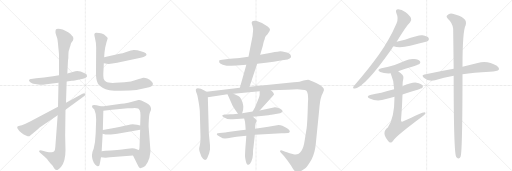
t = 0.00 s
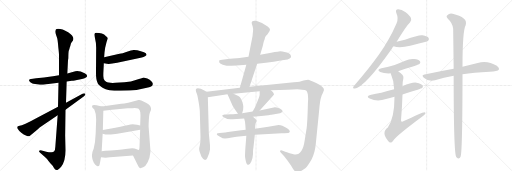
t = 4.07 s
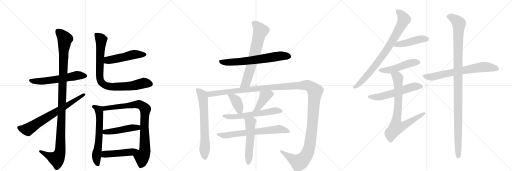
t = 8.15 s
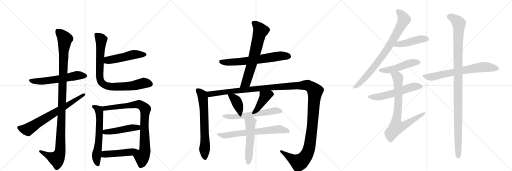
t = 12.22 s
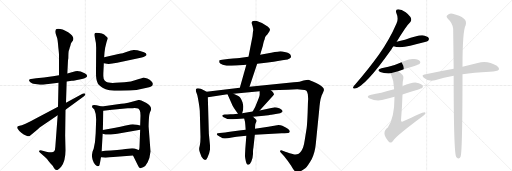
t = 16.29 s
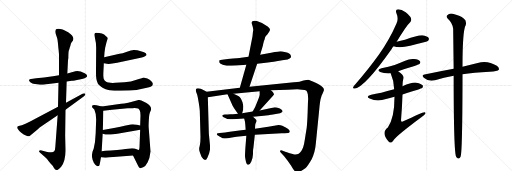
t = 20.37 s

The animated SVG that drew these frames (rendered in a browser with its animation timeline set to each time). Animation: 25 CSS @keyframes rules; one cycle of 20.37 s.

<svg version="1.1" viewBox="0 0 3072 1024" xmlns="http://www.w3.org/2000/svg">
  <g stroke="lightgray" stroke-dasharray="1,1" stroke-width="1" transform="scale(4, 4)">
    <line x1="0" y1="0" x2="256" y2="256"></line>
    <line x1="256" y1="0" x2="0" y2="256"></line>
    <line x1="128" y1="0" x2="128" y2="256"></line>
    <line x1="0" y1="128" x2="256" y2="128"></line>
    <line x1="256" y1="0" x2="512" y2="256"></line>
    <line x1="512" y1="0" x2="256" y2="256"></line>
    <line x1="384" y1="0" x2="384" y2="256"></line>
    <line x1="256" y1="128" x2="512" y2="128"></line>
    <line x1="512" y1="0" x2="768" y2="256"></line>
    <line x1="768" y1="0" x2="512" y2="256"></line>
    <line x1="640" y1="0" x2="640" y2="256"></line>
    <line x1="512" y1="128" x2="768" y2="128"></line>
  </g>
<g transform="scale(1, -1) translate(0, -850)">
   <style type="text/css">
    @keyframes keyframes0 {
      from {
       stroke: black;
       stroke-dashoffset: 585;
       stroke-width: 128;
       }
       66% {
       animation-timing-function: step-end;
       stroke: black;
       stroke-dashoffset: 0;
       stroke-width: 128;
       }
       to {
       stroke: black;
       stroke-width: 1024;
       }
       }
       #make-me-a-hanzi-animation-0 {
         animation: keyframes0 0.726074s both;
         animation-delay: 0.000000s;
         animation-timing-function: linear;
       }
    @keyframes keyframes1 {
      from {
       stroke: black;
       stroke-dashoffset: 1153;
       stroke-width: 128;
       }
       79% {
       animation-timing-function: step-end;
       stroke: black;
       stroke-dashoffset: 0;
       stroke-width: 128;
       }
       to {
       stroke: black;
       stroke-width: 1024;
       }
       }
       #make-me-a-hanzi-animation-1 {
         animation: keyframes1 1.188314s both;
         animation-delay: 0.726074s;
         animation-timing-function: linear;
       }
    @keyframes keyframes2 {
      from {
       stroke: black;
       stroke-dashoffset: 711;
       stroke-width: 128;
       }
       70% {
       animation-timing-function: step-end;
       stroke: black;
       stroke-dashoffset: 0;
       stroke-width: 128;
       }
       to {
       stroke: black;
       stroke-width: 1024;
       }
       }
       #make-me-a-hanzi-animation-2 {
         animation: keyframes2 0.828613s both;
         animation-delay: 1.914388s;
         animation-timing-function: linear;
       }
    @keyframes keyframes3 {
      from {
       stroke: black;
       stroke-dashoffset: 502;
       stroke-width: 128;
       }
       62% {
       animation-timing-function: step-end;
       stroke: black;
       stroke-dashoffset: 0;
       stroke-width: 128;
       }
       to {
       stroke: black;
       stroke-width: 1024;
       }
       }
       #make-me-a-hanzi-animation-3 {
         animation: keyframes3 0.658529s both;
         animation-delay: 2.743001s;
         animation-timing-function: linear;
       }
    @keyframes keyframes4 {
      from {
       stroke: black;
       stroke-dashoffset: 863;
       stroke-width: 128;
       }
       74% {
       animation-timing-function: step-end;
       stroke: black;
       stroke-dashoffset: 0;
       stroke-width: 128;
       }
       to {
       stroke: black;
       stroke-width: 1024;
       }
       }
       #make-me-a-hanzi-animation-4 {
         animation: keyframes4 0.952311s both;
         animation-delay: 3.401530s;
         animation-timing-function: linear;
       }
    @keyframes keyframes5 {
      from {
       stroke: black;
       stroke-dashoffset: 627;
       stroke-width: 128;
       }
       67% {
       animation-timing-function: step-end;
       stroke: black;
       stroke-dashoffset: 0;
       stroke-width: 128;
       }
       to {
       stroke: black;
       stroke-width: 1024;
       }
       }
       #make-me-a-hanzi-animation-5 {
         animation: keyframes5 0.760254s both;
         animation-delay: 4.353841s;
         animation-timing-function: linear;
       }
    @keyframes keyframes6 {
      from {
       stroke: black;
       stroke-dashoffset: 871;
       stroke-width: 128;
       }
       74% {
       animation-timing-function: step-end;
       stroke: black;
       stroke-dashoffset: 0;
       stroke-width: 128;
       }
       to {
       stroke: black;
       stroke-width: 1024;
       }
       }
       #make-me-a-hanzi-animation-6 {
         animation: keyframes6 0.958822s both;
         animation-delay: 5.114095s;
         animation-timing-function: linear;
       }
    @keyframes keyframes7 {
      from {
       stroke: black;
       stroke-dashoffset: 472;
       stroke-width: 128;
       }
       61% {
       animation-timing-function: step-end;
       stroke: black;
       stroke-dashoffset: 0;
       stroke-width: 128;
       }
       to {
       stroke: black;
       stroke-width: 1024;
       }
       }
       #make-me-a-hanzi-animation-7 {
         animation: keyframes7 0.634115s both;
         animation-delay: 6.072917s;
         animation-timing-function: linear;
       }
    @keyframes keyframes8 {
      from {
       stroke: black;
       stroke-dashoffset: 476;
       stroke-width: 128;
       }
       61% {
       animation-timing-function: step-end;
       stroke: black;
       stroke-dashoffset: 0;
       stroke-width: 128;
       }
       to {
       stroke: black;
       stroke-width: 1024;
       }
       }
       #make-me-a-hanzi-animation-8 {
         animation: keyframes8 0.637370s both;
         animation-delay: 6.707031s;
         animation-timing-function: linear;
       }
    @keyframes keyframes9 {
      from {
       stroke: black;
       stroke-dashoffset: 670;
       stroke-width: 128;
       }
       69% {
       animation-timing-function: step-end;
       stroke: black;
       stroke-dashoffset: 0;
       stroke-width: 128;
       }
       to {
       stroke: black;
       stroke-width: 1024;
       }
       }
       #make-me-a-hanzi-animation-9 {
         animation: keyframes9 0.795247s both;
         animation-delay: 7.344401s;
         animation-timing-function: linear;
       }
    @keyframes keyframes10 {
      from {
       stroke: black;
       stroke-dashoffset: 680;
       stroke-width: 128;
       }
       69% {
       animation-timing-function: step-end;
       stroke: black;
       stroke-dashoffset: 0;
       stroke-width: 128;
       }
       to {
       stroke: black;
       stroke-width: 1024;
       }
       }
       #make-me-a-hanzi-animation-10 {
         animation: keyframes10 0.803385s both;
         animation-delay: 8.139648s;
         animation-timing-function: linear;
       }
    @keyframes keyframes11 {
      from {
       stroke: black;
       stroke-dashoffset: 670;
       stroke-width: 128;
       }
       69% {
       animation-timing-function: step-end;
       stroke: black;
       stroke-dashoffset: 0;
       stroke-width: 128;
       }
       to {
       stroke: black;
       stroke-width: 1024;
       }
       }
       #make-me-a-hanzi-animation-11 {
         animation: keyframes11 0.795247s both;
         animation-delay: 8.943034s;
         animation-timing-function: linear;
       }
    @keyframes keyframes12 {
      from {
       stroke: black;
       stroke-dashoffset: 1497;
       stroke-width: 128;
       }
       83% {
       animation-timing-function: step-end;
       stroke: black;
       stroke-dashoffset: 0;
       stroke-width: 128;
       }
       to {
       stroke: black;
       stroke-width: 1024;
       }
       }
       #make-me-a-hanzi-animation-12 {
         animation: keyframes12 1.468262s both;
         animation-delay: 9.738281s;
         animation-timing-function: linear;
       }
    @keyframes keyframes13 {
      from {
       stroke: black;
       stroke-dashoffset: 385;
       stroke-width: 128;
       }
       56% {
       animation-timing-function: step-end;
       stroke: black;
       stroke-dashoffset: 0;
       stroke-width: 128;
       }
       to {
       stroke: black;
       stroke-width: 1024;
       }
       }
       #make-me-a-hanzi-animation-13 {
         animation: keyframes13 0.563314s both;
         animation-delay: 11.206543s;
         animation-timing-function: linear;
       }
    @keyframes keyframes14 {
      from {
       stroke: black;
       stroke-dashoffset: 412;
       stroke-width: 128;
       }
       57% {
       animation-timing-function: step-end;
       stroke: black;
       stroke-dashoffset: 0;
       stroke-width: 128;
       }
       to {
       stroke: black;
       stroke-width: 1024;
       }
       }
       #make-me-a-hanzi-animation-14 {
         animation: keyframes14 0.585286s both;
         animation-delay: 11.769857s;
         animation-timing-function: linear;
       }
    @keyframes keyframes15 {
      from {
       stroke: black;
       stroke-dashoffset: 606;
       stroke-width: 128;
       }
       66% {
       animation-timing-function: step-end;
       stroke: black;
       stroke-dashoffset: 0;
       stroke-width: 128;
       }
       to {
       stroke: black;
       stroke-width: 1024;
       }
       }
       #make-me-a-hanzi-animation-15 {
         animation: keyframes15 0.743164s both;
         animation-delay: 12.355143s;
         animation-timing-function: linear;
       }
    @keyframes keyframes16 {
      from {
       stroke: black;
       stroke-dashoffset: 683;
       stroke-width: 128;
       }
       69% {
       animation-timing-function: step-end;
       stroke: black;
       stroke-dashoffset: 0;
       stroke-width: 128;
       }
       to {
       stroke: black;
       stroke-width: 1024;
       }
       }
       #make-me-a-hanzi-animation-16 {
         animation: keyframes16 0.805827s both;
         animation-delay: 13.098307s;
         animation-timing-function: linear;
       }
    @keyframes keyframes17 {
      from {
       stroke: black;
       stroke-dashoffset: 535;
       stroke-width: 128;
       }
       64% {
       animation-timing-function: step-end;
       stroke: black;
       stroke-dashoffset: 0;
       stroke-width: 128;
       }
       to {
       stroke: black;
       stroke-width: 1024;
       }
       }
       #make-me-a-hanzi-animation-17 {
         animation: keyframes17 0.685384s both;
         animation-delay: 13.904134s;
         animation-timing-function: linear;
       }
    @keyframes keyframes18 {
      from {
       stroke: black;
       stroke-dashoffset: 823;
       stroke-width: 128;
       }
       73% {
       animation-timing-function: step-end;
       stroke: black;
       stroke-dashoffset: 0;
       stroke-width: 128;
       }
       to {
       stroke: black;
       stroke-width: 1024;
       }
       }
       #make-me-a-hanzi-animation-18 {
         animation: keyframes18 0.919759s both;
         animation-delay: 14.589518s;
         animation-timing-function: linear;
       }
    @keyframes keyframes19 {
      from {
       stroke: black;
       stroke-dashoffset: 454;
       stroke-width: 128;
       }
       60% {
       animation-timing-function: step-end;
       stroke: black;
       stroke-dashoffset: 0;
       stroke-width: 128;
       }
       to {
       stroke: black;
       stroke-width: 1024;
       }
       }
       #make-me-a-hanzi-animation-19 {
         animation: keyframes19 0.619466s both;
         animation-delay: 15.509277s;
         animation-timing-function: linear;
       }
    @keyframes keyframes20 {
      from {
       stroke: black;
       stroke-dashoffset: 490;
       stroke-width: 128;
       }
       61% {
       animation-timing-function: step-end;
       stroke: black;
       stroke-dashoffset: 0;
       stroke-width: 128;
       }
       to {
       stroke: black;
       stroke-width: 1024;
       }
       }
       #make-me-a-hanzi-animation-20 {
         animation: keyframes20 0.648763s both;
         animation-delay: 16.128743s;
         animation-timing-function: linear;
       }
    @keyframes keyframes21 {
      from {
       stroke: black;
       stroke-dashoffset: 574;
       stroke-width: 128;
       }
       65% {
       animation-timing-function: step-end;
       stroke: black;
       stroke-dashoffset: 0;
       stroke-width: 128;
       }
       to {
       stroke: black;
       stroke-width: 1024;
       }
       }
       #make-me-a-hanzi-animation-21 {
         animation: keyframes21 0.717122s both;
         animation-delay: 16.777507s;
         animation-timing-function: linear;
       }
    @keyframes keyframes22 {
      from {
       stroke: black;
       stroke-dashoffset: 776;
       stroke-width: 128;
       }
       72% {
       animation-timing-function: step-end;
       stroke: black;
       stroke-dashoffset: 0;
       stroke-width: 128;
       }
       to {
       stroke: black;
       stroke-width: 1024;
       }
       }
       #make-me-a-hanzi-animation-22 {
         animation: keyframes22 0.881510s both;
         animation-delay: 17.494629s;
         animation-timing-function: linear;
       }
    @keyframes keyframes23 {
      from {
       stroke: black;
       stroke-dashoffset: 703;
       stroke-width: 128;
       }
       70% {
       animation-timing-function: step-end;
       stroke: black;
       stroke-dashoffset: 0;
       stroke-width: 128;
       }
       to {
       stroke: black;
       stroke-width: 1024;
       }
       }
       #make-me-a-hanzi-animation-23 {
         animation: keyframes23 0.822103s both;
         animation-delay: 18.376139s;
         animation-timing-function: linear;
       }
    @keyframes keyframes24 {
      from {
       stroke: black;
       stroke-dashoffset: 1130;
       stroke-width: 128;
       }
       79% {
       animation-timing-function: step-end;
       stroke: black;
       stroke-dashoffset: 0;
       stroke-width: 128;
       }
       to {
       stroke: black;
       stroke-width: 1024;
       }
       }
       #make-me-a-hanzi-animation-24 {
         animation: keyframes24 1.169596s both;
         animation-delay: 19.198242s;
         animation-timing-function: linear;
       }
</style>
<path d="M 354 400 L 318 394 Q 301 391 264 386 L 217 382 L 197 379 Q 183 379 179 376 Q 167 369 184 356 Q 198 349 200 349 L 221 345 L 240 343 Q 251 342 278 346 L 351 354 L 400 362 L 431 366 Q 444 367 477 374 Q 510 380 515 386 Q 522 389 522 394 Q 525 403 508 411 Q 474 430 452 424 L 404 410 L 354 400 Z" fill="lightgray"></path> 
<path d="M 408 490 L 410 502 Q 410 538 413 548 Q 417 557 417 560 Q 418 562 419 567 Q 421 571 423 580 Q 425 589 430 597 L 437 606 Q 450 632 409 658 Q 364 683 339 677 Q 333 675 333 665 Q 331 656 337 639 Q 344 622 345 612 Q 347 601 350 566 Q 354 531 354 524 L 354 400 L 351 354 L 348 210 L 346 159 L 332 -29 Q 331 -50 325 -56 Q 320 -62 309 -62 Q 301 -64 284 -61 Q 268 -58 267 -57 L 244 -50 Q 238 -50 235 -54 Q 232 -58 239 -64 L 268 -90 Q 282 -102 291 -115 Q 301 -128 309 -136 L 316 -144 L 324 -157 Q 330 -169 339 -169 Q 348 -170 367 -149 Q 393 -116 393 -50 L 391 36 L 393 193 L 396 234 L 400 362 L 404 410 L 408 490 Z" fill="lightgray"></path> 
<path d="M 348 210 L 209 137 Q 186 124 153 108 L 131 100 Q 116 98 108 94 L 104 90 Q 102 83 106 78 Q 123 50 159 36 Q 174 30 180 36 L 227 76 Q 238 87 249 94 L 346 159 L 393 193 L 502 272 Q 516 284 511 289 Q 506 294 495 289 L 396 234 L 348 210 Z" fill="lightgray"></path> 
<path d="M 623 472 L 641 468 Q 660 465 703 474 L 851 506 Q 862 508 870 513 Q 879 518 879 522 Q 880 524 875 532 Q 868 538 845 544 L 824 549 Q 806 552 801 551 Q 796 549 785 548 L 753 538 Q 738 531 717 528 L 625 507 C 596 500 594 479 623 472 Z" fill="lightgray"></path> 
<path d="M 639 598 L 646 620 Q 646 628 636 634 Q 616 654 577 654 Q 571 652 567 649 Q 564 646 570 622 Q 577 597 577 564 L 576 419 Q 575 372 587 350 Q 593 340 618 323 Q 644 306 721 306 L 779 308 Q 832 311 888 326 Q 915 333 917 344 L 917 351 Q 916 355 908 364 Q 900 373 884 380 Q 869 386 860 385 Q 851 384 819 372 Q 788 359 746 357 L 692 354 Q 649 352 637 360 Q 626 367 622 379 Q 619 391 620 412 L 623 472 L 625 507 L 627 536 L 631 565 L 639 598 Z" fill="lightgray"></path> 
<path d="M 579 220 L 565 221 Q 555 221 553 217 Q 551 210 555 205 L 566 194 Q 577 171 577 134 L 574 50 L 570 -1 L 562 -42 L 555 -60 Q 553 -74 552 -77 Q 551 -81 553 -96 Q 555 -112 563 -125 Q 571 -138 577 -142 L 585 -146 Q 591 -146 594 -145 Q 597 -144 600 -126 L 606 -92 L 610 -56 L 616 48 L 617 71 L 620 186 C 621 210 621 210 611 212 L 579 220 Z" fill="lightgray"></path> 
<path d="M 798 -82 L 827 -140 Q 834 -155 839 -157 Q 845 -160 859 -153 Q 874 -147 886 -123 Q 899 -99 903 -58 L 892 87 Q 891 95 893 131 Q 895 166 900 177 L 906 191 Q 911 217 876 235 L 848 248 Q 840 253 831 251 Q 760 230 727 228 L 611 212 C 581 208 590 182 620 186 L 672 193 L 766 201 L 795 202 Q 824 203 829 200 Q 834 196 838 189 Q 843 181 843 158 L 841 98 L 841 72 L 837 -32 Q 836 -46 834 -48 C 829 -78 785 -55 798 -82 Z" fill="lightgray"></path> 
<path d="M 616 48 L 633 44 Q 658 42 679 46 L 704 49 L 841 72 C 871 77 870 92 841 98 L 822 102 Q 805 106 797 106 Q 789 106 755 98 Q 721 90 692 84 L 617 71 C 587 66 587 55 616 48 Z" fill="lightgray"></path> 
<path d="M 606 -92 L 633 -95 L 660 -92 L 798 -82 C 828 -80 864 -50 834 -48 Q 832 -51 820 -44 Q 808 -38 793 -38 L 766 -42 Q 749 -45 665 -52 Q 626 -52 610 -56 C 581 -62 576 -89 606 -92 Z" fill="lightgray"></path> 
<path d="M 1543 468 L 1595 474 Q 1640 479 1693 489 L 1726 494 Q 1731 496 1738 500 Q 1745 506 1746 509 Q 1747 512 1743.5 521 Q 1740 530 1715 537 Q 1690 544 1682.5 544 Q 1675 544 1627 535 L 1561 522 L 1491 511 L 1447 505 Q 1435 503 1367 497 L 1344 494 Q 1318 491 1316.5 489.5 Q 1315 488 1315 478 Q 1317 470 1336.5 463 Q 1356 456 1390 456 L 1418 458 Q 1434 460 1439 460 L 1478 463 L 1543 468 Z" fill="lightgray"></path> 
<path d="M 1497 330 L 1543 468 L 1561 522 L 1577 577 Q 1583 606 1587 612 Q 1590 630 1596 636 Q 1602 642 1611 655 Q 1620 667 1620 674 Q 1620 681 1606 692 Q 1582 713 1541 725 L 1528 727 Q 1510 727 1510 713 Q 1510 712 1516 692 Q 1522 671 1518 663 L 1515 633 L 1491 511 L 1478 463 L 1439 324 C 1431 295 1488 302 1497 330 Z" fill="lightgray"></path> 
<path d="M 1239 300 L 1229 307 Q 1182 332 1175 314 Q 1175 304 1176 302 L 1183 282 Q 1185 277 1192 237 Q 1199 196 1199 176 L 1203 30 Q 1203 -5 1199 -21 Q 1195 -37 1195 -44 Q 1195 -51 1200 -66 L 1209 -90 Q 1231 -126 1245 -94 L 1255 -69 L 1260 -46 L 1260 -20 L 1253 50 L 1247 268 C 1246 295 1246 295 1239 300 Z" fill="lightgray"></path> 
<path d="M 1625 309 L 1727 312 L 1784 315 L 1812 312 Q 1830 312 1837 308 Q 1843 304 1847 285 Q 1849 261 1849 257 Q 1848 252 1846 179 Q 1843 105 1840 83 L 1828 8 Q 1816 -76 1772 -76 Q 1766 -76 1738 -68 Q 1710 -59 1708 -58 L 1692 -52 Q 1691 -51 1688 -51 Q 1680 -51 1680 -57 Q 1680 -59 1683 -62 L 1694 -75 L 1705 -86 Q 1732 -119 1747 -144 Q 1762 -169 1768 -175 Q 1774 -181 1783 -183 Q 1799 -183 1832 -158 Q 1846 -146 1870 -104 Q 1890 -65 1895 -10 L 1915 189 Q 1920 250 1927 267 Q 1929 280 1935 289 Q 1944 309 1944 311 Q 1944 329 1900 351 Q 1856 373 1849 373 Q 1841 373 1821 368 L 1797 361 Q 1786 359 1763 357 L 1497 330 L 1439 324 L 1239 300 C 1209 296 1217 264 1247 268 L 1365 285 L 1401 289 L 1558 303 L 1625 309 Z" fill="lightgray"></path> 
<path d="M 1365 285 L 1395 218 Q 1398 210 1428 168 C 1445 144 1445 144 1453 172 L 1459 194 Q 1459 203 1460 211 Q 1460 218 1455 238 Q 1450 251 1443 263 Q 1438 274 1401 289 C 1373 300 1355 308 1365 285 Z" fill="lightgray"></path> 
<path d="M 1558 188 L 1630 268 Q 1634 270 1644 284 Q 1644 287 1639 296 Q 1633 304 1625 309 C 1601 327 1558 333 1558 303 L 1558 282 Q 1558 275 1551 259 L 1531 209 L 1516 182 C 1501 156 1538 166 1558 188 Z" fill="lightgray"></path> 
<path d="M 1428 168 L 1399 166 L 1394 166 L 1381 165 L 1365 164 L 1348 164 Q 1322 159 1342 148 L 1364 137 Q 1386 135 1396 135 L 1421 137 L 1465 140 L 1518 151 L 1583 157 Q 1595 158 1610 160 L 1626 162 L 1629 162 L 1663 168 Q 1685 170 1689 176 Q 1695 180 1696 183 Q 1696 192 1679 200 Q 1657 208 1649 208 L 1558 188 L 1516 182 L 1453 172 L 1428 168 Z" fill="lightgray"></path> 
<path d="M 1474 72 L 1447 69 L 1390 62 Q 1366 60 1351 56 L 1319 53 Q 1304 52 1302.5 49.5 Q 1301 47 1301 44.5 Q 1301 42 1317 32 L 1328 26 Q 1332 20 1349.5 20 Q 1367 20 1383 24 Q 1399 28 1419 30 L 1478 37 L 1529 43 L 1690 51 Q 1729 52 1734 54 Q 1737 56 1739 62 Q 1739 72 1717 85 L 1694 97 Q 1684 101 1671 101 L 1610 90 L 1530 79 L 1474 72 Z" fill="lightgray"></path> 
<path d="M 1465 140 L 1470 121 Q 1472 106 1474 72 L 1478 37 L 1472 -40 Q 1470 -78 1470 -86 Q 1470 -93 1475 -116 Q 1479 -138 1491 -138 Q 1499 -138 1508 -118 Q 1517 -98 1518 -73 L 1518 -57 L 1519 -45 L 1519 -42 L 1520 -40 L 1529 43 L 1530 79 L 1531 98 Q 1531 108 1536 116 Q 1540 123 1540 127 Q 1539 131 1533 137 L 1518 151 C 1496 171 1457 169 1465 140 Z" fill="lightgray"></path> 
<path d="M 2380 601 Q 2438 697 2461 718 Q 2471 728 2466 742 Q 2462 755 2434 778 Q 2409 796 2389 796 Q 2370 795 2378 773 Q 2393 739 2379 710 Q 2337 613 2274 524 Q 2213 439 2131 344 Q 2121 334 2119 328 Q 2115 318 2129 320 Q 2189 329 2349 556 Q 2355 565 2361 573 L 2380 601 Z" fill="lightgray"></path> 
<path d="M 2361 573 Q 2398 561 2461 576 Q 2501 588 2544 597 Q 2566 604 2569 607 Q 2576 614 2572 623 Q 2565 633 2535 639 Q 2511 642 2430 612 Q 2403 606 2380 601 C 2351 595 2332 581 2361 573 Z" fill="lightgray"></path> 
<path d="M 2389 424 Q 2435 440 2487 455 Q 2514 464 2518 468 Q 2525 477 2520 484 Q 2513 494 2485 497 Q 2457 500 2431 486 Q 2401 473 2368 461 Q 2332 449 2289 441 Q 2256 432 2281 419 Q 2305 409 2344 411 L 2389 424 Z" fill="lightgray"></path> 
<path d="M 2415 284 Q 2529 320 2533 323 Q 2540 330 2536 339 Q 2529 349 2499 355 Q 2472 359 2415 334 L 2365 316 Q 2280 292 2227 283 Q 2191 274 2218 260 Q 2263 239 2316 257 Q 2338 264 2367 271 L 2415 284 Z" fill="lightgray"></path> 
<path d="M 2367 271 Q 2367 144 2327 86 Q 2285 56 2330 4 Q 2331 3 2335 -1 Q 2347 -10 2359 7 Q 2377 35 2528 147 Q 2547 160 2552 168 Q 2556 178 2546 178 Q 2534 178 2420 123 Q 2407 116 2406 130 Q 2413 215 2415 284 L 2415 334 Q 2415 359 2420 380 Q 2426 401 2389 424 C 2365 441 2333 439 2344 411 Q 2363 368 2365 316 L 2367 271 Z" fill="lightgray"></path> 
<path d="M 2775 406 Q 2841 416 2938 421 Q 2986 421 2993 432 Q 2997 444 2981 456 Q 2924 492 2866 473 Q 2827 463 2775 450 L 2722 438 Q 2640 423 2547 404 Q 2526 401 2543 385 Q 2571 360 2610 370 Q 2662 388 2722 397 L 2775 406 Z" fill="lightgray"></path> 
<path d="M 2722 397 Q 2722 -65 2737 -89 Q 2737 -90 2740 -94 Q 2755 -110 2764 -88 Q 2774 -55 2775 347 Q 2775 378 2775 406 L 2775 450 Q 2775 666 2794 699 Q 2801 726 2784 739 Q 2759 758 2716 768 Q 2697 774 2684 759 Q 2674 752 2687 739 Q 2715 714 2719 679 Q 2720 594 2722 438 L 2722 397 Z" fill="lightgray"></path> 
      <clipPath id="make-me-a-hanzi-clip-0">
      <path d="M 354 400 L 318 394 Q 301 391 264 386 L 217 382 L 197 379 Q 183 379 179 376 Q 167 369 184 356 Q 198 349 200 349 L 221 345 L 240 343 Q 251 342 278 346 L 351 354 L 400 362 L 431 366 Q 444 367 477 374 Q 510 380 515 386 Q 522 389 522 394 Q 525 403 508 411 Q 474 430 452 424 L 404 410 L 354 400 Z" fill="lightgray"></path>
      </clipPath>
      <path clip-path="url(#make-me-a-hanzi-clip-0)" d="M 185 367 L 267 365 L 467 399 L 511 396 " fill="none" id="make-me-a-hanzi-animation-0" stroke-dasharray="457 914" stroke-linecap="round"></path>

      <clipPath id="make-me-a-hanzi-clip-1">
      <path d="M 408 490 L 410 502 Q 410 538 413 548 Q 417 557 417 560 Q 418 562 419 567 Q 421 571 423 580 Q 425 589 430 597 L 437 606 Q 450 632 409 658 Q 364 683 339 677 Q 333 675 333 665 Q 331 656 337 639 Q 344 622 345 612 Q 347 601 350 566 Q 354 531 354 524 L 354 400 L 351 354 L 348 210 L 346 159 L 332 -29 Q 331 -50 325 -56 Q 320 -62 309 -62 Q 301 -64 284 -61 Q 268 -58 267 -57 L 244 -50 Q 238 -50 235 -54 Q 232 -58 239 -64 L 268 -90 Q 282 -102 291 -115 Q 301 -128 309 -136 L 316 -144 L 324 -157 Q 330 -169 339 -169 Q 348 -170 367 -149 Q 393 -116 393 -50 L 391 36 L 393 193 L 396 234 L 400 362 L 404 410 L 408 490 Z" fill="lightgray"></path>
      </clipPath>
      <path clip-path="url(#make-me-a-hanzi-clip-1)" d="M 346 666 L 390 617 L 382 559 L 361 -58 L 351 -86 L 338 -101 L 242 -57 " fill="none" id="make-me-a-hanzi-animation-1" stroke-dasharray="1025 2050" stroke-linecap="round"></path>

      <clipPath id="make-me-a-hanzi-clip-2">
      <path d="M 348 210 L 209 137 Q 186 124 153 108 L 131 100 Q 116 98 108 94 L 104 90 Q 102 83 106 78 Q 123 50 159 36 Q 174 30 180 36 L 227 76 Q 238 87 249 94 L 346 159 L 393 193 L 502 272 Q 516 284 511 289 Q 506 294 495 289 L 396 234 L 348 210 Z" fill="lightgray"></path>
      </clipPath>
      <path clip-path="url(#make-me-a-hanzi-clip-2)" d="M 113 85 L 166 73 L 506 285 " fill="none" id="make-me-a-hanzi-animation-2" stroke-dasharray="583 1166" stroke-linecap="round"></path>

      <clipPath id="make-me-a-hanzi-clip-3">
      <path d="M 623 472 L 641 468 Q 660 465 703 474 L 851 506 Q 862 508 870 513 Q 879 518 879 522 Q 880 524 875 532 Q 868 538 845 544 L 824 549 Q 806 552 801 551 Q 796 549 785 548 L 753 538 Q 738 531 717 528 L 625 507 C 596 500 594 479 623 472 Z" fill="lightgray"></path>
      </clipPath>
      <path clip-path="url(#make-me-a-hanzi-clip-3)" d="M 629 478 L 653 491 L 788 521 L 868 524 " fill="none" id="make-me-a-hanzi-animation-3" stroke-dasharray="374 748" stroke-linecap="round"></path>

      <clipPath id="make-me-a-hanzi-clip-4">
      <path d="M 639 598 L 646 620 Q 646 628 636 634 Q 616 654 577 654 Q 571 652 567 649 Q 564 646 570 622 Q 577 597 577 564 L 576 419 Q 575 372 587 350 Q 593 340 618 323 Q 644 306 721 306 L 779 308 Q 832 311 888 326 Q 915 333 917 344 L 917 351 Q 916 355 908 364 Q 900 373 884 380 Q 869 386 860 385 Q 851 384 819 372 Q 788 359 746 357 L 692 354 Q 649 352 637 360 Q 626 367 622 379 Q 619 391 620 412 L 623 472 L 625 507 L 627 536 L 631 565 L 639 598 Z" fill="lightgray"></path>
      </clipPath>
      <path clip-path="url(#make-me-a-hanzi-clip-4)" d="M 576 644 L 608 613 L 597 410 L 601 371 L 622 344 L 648 334 L 692 329 L 785 334 L 863 353 L 903 348 " fill="none" id="make-me-a-hanzi-animation-4" stroke-dasharray="735 1470" stroke-linecap="round"></path>

      <clipPath id="make-me-a-hanzi-clip-5">
      <path d="M 579 220 L 565 221 Q 555 221 553 217 Q 551 210 555 205 L 566 194 Q 577 171 577 134 L 574 50 L 570 -1 L 562 -42 L 555 -60 Q 553 -74 552 -77 Q 551 -81 553 -96 Q 555 -112 563 -125 Q 571 -138 577 -142 L 585 -146 Q 591 -146 594 -145 Q 597 -144 600 -126 L 606 -92 L 610 -56 L 616 48 L 617 71 L 620 186 C 621 210 621 210 611 212 L 579 220 Z" fill="lightgray"></path>
      </clipPath>
      <path clip-path="url(#make-me-a-hanzi-clip-5)" d="M 561 212 L 590 195 L 596 179 L 595 42 L 579 -87 L 589 -139 " fill="none" id="make-me-a-hanzi-animation-5" stroke-dasharray="499 998" stroke-linecap="round"></path>

      <clipPath id="make-me-a-hanzi-clip-6">
      <path d="M 798 -82 L 827 -140 Q 834 -155 839 -157 Q 845 -160 859 -153 Q 874 -147 886 -123 Q 899 -99 903 -58 L 892 87 Q 891 95 893 131 Q 895 166 900 177 L 906 191 Q 911 217 876 235 L 848 248 Q 840 253 831 251 Q 760 230 727 228 L 611 212 C 581 208 590 182 620 186 L 672 193 L 766 201 L 795 202 Q 824 203 829 200 Q 834 196 838 189 Q 843 181 843 158 L 841 98 L 841 72 L 837 -32 Q 836 -46 834 -48 C 829 -78 785 -55 798 -82 Z" fill="lightgray"></path>
      </clipPath>
      <path clip-path="url(#make-me-a-hanzi-clip-6)" d="M 619 207 L 629 201 L 828 226 L 844 222 L 872 197 L 866 90 L 869 -53 L 852 -92 L 853 -113 L 844 -147 " fill="none" id="make-me-a-hanzi-animation-6" stroke-dasharray="743 1486" stroke-linecap="round"></path>

      <clipPath id="make-me-a-hanzi-clip-7">
      <path d="M 616 48 L 633 44 Q 658 42 679 46 L 704 49 L 841 72 C 871 77 870 92 841 98 L 822 102 Q 805 106 797 106 Q 789 106 755 98 Q 721 90 692 84 L 617 71 C 587 66 587 55 616 48 Z" fill="lightgray"></path>
      </clipPath>
      <path clip-path="url(#make-me-a-hanzi-clip-7)" d="M 622 54 L 835 92 " fill="none" id="make-me-a-hanzi-animation-7" stroke-dasharray="344 688" stroke-linecap="round"></path>

      <clipPath id="make-me-a-hanzi-clip-8">
      <path d="M 606 -92 L 633 -95 L 660 -92 L 798 -82 C 828 -80 864 -50 834 -48 Q 832 -51 820 -44 Q 808 -38 793 -38 L 766 -42 Q 749 -45 665 -52 Q 626 -52 610 -56 C 581 -62 576 -89 606 -92 Z" fill="lightgray"></path>
      </clipPath>
      <path clip-path="url(#make-me-a-hanzi-clip-8)" d="M 613 -87 L 629 -74 L 758 -65 L 826 -49 " fill="none" id="make-me-a-hanzi-animation-8" stroke-dasharray="348 696" stroke-linecap="round"></path>

      <clipPath id="make-me-a-hanzi-clip-9">
      <path d="M 1543 468 L 1595 474 Q 1640 479 1693 489 L 1726 494 Q 1731 496 1738 500 Q 1745 506 1746 509 Q 1747 512 1743.5 521 Q 1740 530 1715 537 Q 1690 544 1682.5 544 Q 1675 544 1627 535 L 1561 522 L 1491 511 L 1447 505 Q 1435 503 1367 497 L 1344 494 Q 1318 491 1316.5 489.5 Q 1315 488 1315 478 Q 1317 470 1336.5 463 Q 1356 456 1390 456 L 1418 458 Q 1434 460 1439 460 L 1478 463 L 1543 468 Z" fill="lightgray"></path>
      </clipPath>
      <path clip-path="url(#make-me-a-hanzi-clip-9)" d="M 1322 483 L 1383 477 L 1535 492 L 1675 515 L 1733 513 " fill="none" id="make-me-a-hanzi-animation-9" stroke-dasharray="542 1084" stroke-linecap="round"></path>

      <clipPath id="make-me-a-hanzi-clip-10">
      <path d="M 1497 330 L 1543 468 L 1561 522 L 1577 577 Q 1583 606 1587 612 Q 1590 630 1596 636 Q 1602 642 1611 655 Q 1620 667 1620 674 Q 1620 681 1606 692 Q 1582 713 1541 725 L 1528 727 Q 1510 727 1510 713 Q 1510 712 1516 692 Q 1522 671 1518 663 L 1515 633 L 1491 511 L 1478 463 L 1439 324 C 1431 295 1488 302 1497 330 Z" fill="lightgray"></path>
      </clipPath>
      <path clip-path="url(#make-me-a-hanzi-clip-10)" d="M 1524 713 L 1564 667 L 1487 387 L 1476 356 L 1446 330 " fill="none" id="make-me-a-hanzi-animation-10" stroke-dasharray="552 1104" stroke-linecap="round"></path>

      <clipPath id="make-me-a-hanzi-clip-11">
      <path d="M 1239 300 L 1229 307 Q 1182 332 1175 314 Q 1175 304 1176 302 L 1183 282 Q 1185 277 1192 237 Q 1199 196 1199 176 L 1203 30 Q 1203 -5 1199 -21 Q 1195 -37 1195 -44 Q 1195 -51 1200 -66 L 1209 -90 Q 1231 -126 1245 -94 L 1255 -69 L 1260 -46 L 1260 -20 L 1253 50 L 1247 268 C 1246 295 1246 295 1239 300 Z" fill="lightgray"></path>
      </clipPath>
      <path clip-path="url(#make-me-a-hanzi-clip-11)" d="M 1187 309 L 1213 282 L 1220 244 L 1230 -94 " fill="none" id="make-me-a-hanzi-animation-11" stroke-dasharray="542 1084" stroke-linecap="round"></path>

      <clipPath id="make-me-a-hanzi-clip-12">
      <path d="M 1625 309 L 1727 312 L 1784 315 L 1812 312 Q 1830 312 1837 308 Q 1843 304 1847 285 Q 1849 261 1849 257 Q 1848 252 1846 179 Q 1843 105 1840 83 L 1828 8 Q 1816 -76 1772 -76 Q 1766 -76 1738 -68 Q 1710 -59 1708 -58 L 1692 -52 Q 1691 -51 1688 -51 Q 1680 -51 1680 -57 Q 1680 -59 1683 -62 L 1694 -75 L 1705 -86 Q 1732 -119 1747 -144 Q 1762 -169 1768 -175 Q 1774 -181 1783 -183 Q 1799 -183 1832 -158 Q 1846 -146 1870 -104 Q 1890 -65 1895 -10 L 1915 189 Q 1920 250 1927 267 Q 1929 280 1935 289 Q 1944 309 1944 311 Q 1944 329 1900 351 Q 1856 373 1849 373 Q 1841 373 1821 368 L 1797 361 Q 1786 359 1763 357 L 1497 330 L 1439 324 L 1239 300 C 1209 296 1217 264 1247 268 L 1365 285 L 1401 289 L 1558 303 L 1625 309 Z" fill="lightgray"></path>
      </clipPath>
      <path clip-path="url(#make-me-a-hanzi-clip-12)" d="M 1247 296 L 1259 286 L 1569 322 L 1836 341 L 1874 323 L 1890 304 L 1889 283 L 1874 93 L 1860 -14 L 1847 -62 L 1821 -103 L 1793 -124 L 1686 -57 " fill="none" id="make-me-a-hanzi-animation-12" stroke-dasharray="1369 2738" stroke-linecap="round"></path>

      <clipPath id="make-me-a-hanzi-clip-13">
      <path d="M 1365 285 L 1395 218 Q 1398 210 1428 168 C 1445 144 1445 144 1453 172 L 1459 194 Q 1459 203 1460 211 Q 1460 218 1455 238 Q 1450 251 1443 263 Q 1438 274 1401 289 C 1373 300 1355 308 1365 285 Z" fill="lightgray"></path>
      </clipPath>
      <path clip-path="url(#make-me-a-hanzi-clip-13)" d="M 1372 280 L 1400 265 L 1416 247 L 1445 180 " fill="none" id="make-me-a-hanzi-animation-13" stroke-dasharray="257 514" stroke-linecap="round"></path>

      <clipPath id="make-me-a-hanzi-clip-14">
      <path d="M 1558 188 L 1630 268 Q 1634 270 1644 284 Q 1644 287 1639 296 Q 1633 304 1625 309 C 1601 327 1558 333 1558 303 L 1558 282 Q 1558 275 1551 259 L 1531 209 L 1516 182 C 1501 156 1538 166 1558 188 Z" fill="lightgray"></path>
      </clipPath>
      <path clip-path="url(#make-me-a-hanzi-clip-14)" d="M 1631 285 L 1618 286 L 1589 271 L 1549 204 L 1522 187 " fill="none" id="make-me-a-hanzi-animation-14" stroke-dasharray="284 568" stroke-linecap="round"></path>

      <clipPath id="make-me-a-hanzi-clip-15">
      <path d="M 1428 168 L 1399 166 L 1394 166 L 1381 165 L 1365 164 L 1348 164 Q 1322 159 1342 148 L 1364 137 Q 1386 135 1396 135 L 1421 137 L 1465 140 L 1518 151 L 1583 157 Q 1595 158 1610 160 L 1626 162 L 1629 162 L 1663 168 Q 1685 170 1689 176 Q 1695 180 1696 183 Q 1696 192 1679 200 Q 1657 208 1649 208 L 1558 188 L 1516 182 L 1453 172 L 1428 168 Z" fill="lightgray"></path>
      </clipPath>
      <path clip-path="url(#make-me-a-hanzi-clip-15)" d="M 1342 157 L 1370 150 L 1442 153 L 1646 187 L 1688 184 " fill="none" id="make-me-a-hanzi-animation-15" stroke-dasharray="478 956" stroke-linecap="round"></path>

      <clipPath id="make-me-a-hanzi-clip-16">
      <path d="M 1474 72 L 1447 69 L 1390 62 Q 1366 60 1351 56 L 1319 53 Q 1304 52 1302.5 49.5 Q 1301 47 1301 44.5 Q 1301 42 1317 32 L 1328 26 Q 1332 20 1349.5 20 Q 1367 20 1383 24 Q 1399 28 1419 30 L 1478 37 L 1529 43 L 1690 51 Q 1729 52 1734 54 Q 1737 56 1739 62 Q 1739 72 1717 85 L 1694 97 Q 1684 101 1671 101 L 1610 90 L 1530 79 L 1474 72 Z" fill="lightgray"></path>
      </clipPath>
      <path clip-path="url(#make-me-a-hanzi-clip-16)" d="M 1307 46 L 1344 37 L 1675 76 L 1729 63 " fill="none" id="make-me-a-hanzi-animation-16" stroke-dasharray="555 1110" stroke-linecap="round"></path>

      <clipPath id="make-me-a-hanzi-clip-17">
      <path d="M 1465 140 L 1470 121 Q 1472 106 1474 72 L 1478 37 L 1472 -40 Q 1470 -78 1470 -86 Q 1470 -93 1475 -116 Q 1479 -138 1491 -138 Q 1499 -138 1508 -118 Q 1517 -98 1518 -73 L 1518 -57 L 1519 -45 L 1519 -42 L 1520 -40 L 1529 43 L 1530 79 L 1531 98 Q 1531 108 1536 116 Q 1540 123 1540 127 Q 1539 131 1533 137 L 1518 151 C 1496 171 1457 169 1465 140 Z" fill="lightgray"></path>
      </clipPath>
      <path clip-path="url(#make-me-a-hanzi-clip-17)" d="M 1473 137 L 1502 116 L 1504 39 L 1490 -127 " fill="none" id="make-me-a-hanzi-animation-17" stroke-dasharray="407 814" stroke-linecap="round"></path>

      <clipPath id="make-me-a-hanzi-clip-18">
      <path d="M 2380 601 Q 2438 697 2461 718 Q 2471 728 2466 742 Q 2462 755 2434 778 Q 2409 796 2389 796 Q 2370 795 2378 773 Q 2393 739 2379 710 Q 2337 613 2274 524 Q 2213 439 2131 344 Q 2121 334 2119 328 Q 2115 318 2129 320 Q 2189 329 2349 556 Q 2355 565 2361 573 L 2380 601 Z" fill="lightgray"></path>
      </clipPath>
      <path clip-path="url(#make-me-a-hanzi-clip-18)" d="M 2388 782 L 2413 758 L 2423 733 L 2365 623 L 2311 536 L 2233 434 L 2166 359 L 2127 328 " fill="none" id="make-me-a-hanzi-animation-18" stroke-dasharray="695 1390" stroke-linecap="round"></path>

      <clipPath id="make-me-a-hanzi-clip-19">
      <path d="M 2361 573 Q 2398 561 2461 576 Q 2501 588 2544 597 Q 2566 604 2569 607 Q 2576 614 2572 623 Q 2565 633 2535 639 Q 2511 642 2430 612 Q 2403 606 2380 601 C 2351 595 2332 581 2361 573 Z" fill="lightgray"></path>
      </clipPath>
      <path clip-path="url(#make-me-a-hanzi-clip-19)" d="M 2368 575 L 2487 608 L 2561 617 " fill="none" id="make-me-a-hanzi-animation-19" stroke-dasharray="326 652" stroke-linecap="round"></path>

      <clipPath id="make-me-a-hanzi-clip-20">
      <path d="M 2389 424 Q 2435 440 2487 455 Q 2514 464 2518 468 Q 2525 477 2520 484 Q 2513 494 2485 497 Q 2457 500 2431 486 Q 2401 473 2368 461 Q 2332 449 2289 441 Q 2256 432 2281 419 Q 2305 409 2344 411 L 2389 424 Z" fill="lightgray"></path>
      </clipPath>
      <path clip-path="url(#make-me-a-hanzi-clip-20)" d="M 2283 431 L 2334 430 L 2467 474 L 2510 477 " fill="none" id="make-me-a-hanzi-animation-20" stroke-dasharray="362 724" stroke-linecap="round"></path>

      <clipPath id="make-me-a-hanzi-clip-21">
      <path d="M 2415 284 Q 2529 320 2533 323 Q 2540 330 2536 339 Q 2529 349 2499 355 Q 2472 359 2415 334 L 2365 316 Q 2280 292 2227 283 Q 2191 274 2218 260 Q 2263 239 2316 257 Q 2338 264 2367 271 L 2415 284 Z" fill="lightgray"></path>
      </clipPath>
      <path clip-path="url(#make-me-a-hanzi-clip-21)" d="M 2220 273 L 2242 268 L 2290 273 L 2422 309 L 2476 330 L 2528 331 " fill="none" id="make-me-a-hanzi-animation-21" stroke-dasharray="446 892" stroke-linecap="round"></path>

      <clipPath id="make-me-a-hanzi-clip-22">
      <path d="M 2367 271 Q 2367 144 2327 86 Q 2285 56 2330 4 Q 2331 3 2335 -1 Q 2347 -10 2359 7 Q 2377 35 2528 147 Q 2547 160 2552 168 Q 2556 178 2546 178 Q 2534 178 2420 123 Q 2407 116 2406 130 Q 2413 215 2415 284 L 2415 334 Q 2415 359 2420 380 Q 2426 401 2389 424 C 2365 441 2333 439 2344 411 Q 2363 368 2365 316 L 2367 271 Z" fill="lightgray"></path>
      </clipPath>
      <path clip-path="url(#make-me-a-hanzi-clip-22)" d="M 2353 407 L 2388 384 L 2391 249 L 2377 115 L 2382 91 L 2431 101 L 2545 171 " fill="none" id="make-me-a-hanzi-animation-22" stroke-dasharray="648 1296" stroke-linecap="round"></path>

      <clipPath id="make-me-a-hanzi-clip-23">
      <path d="M 2775 406 Q 2841 416 2938 421 Q 2986 421 2993 432 Q 2997 444 2981 456 Q 2924 492 2866 473 Q 2827 463 2775 450 L 2722 438 Q 2640 423 2547 404 Q 2526 401 2543 385 Q 2571 360 2610 370 Q 2662 388 2722 397 L 2775 406 Z" fill="lightgray"></path>
      </clipPath>
      <path clip-path="url(#make-me-a-hanzi-clip-23)" d="M 2545 395 L 2568 389 L 2599 391 L 2691 413 L 2903 450 L 2984 437 " fill="none" id="make-me-a-hanzi-animation-23" stroke-dasharray="575 1150" stroke-linecap="round"></path>

      <clipPath id="make-me-a-hanzi-clip-24">
      <path d="M 2722 397 Q 2722 -65 2737 -89 Q 2737 -90 2740 -94 Q 2755 -110 2764 -88 Q 2774 -55 2775 347 Q 2775 378 2775 406 L 2775 450 Q 2775 666 2794 699 Q 2801 726 2784 739 Q 2759 758 2716 768 Q 2697 774 2684 759 Q 2674 752 2687 739 Q 2715 714 2719 679 Q 2720 594 2722 438 L 2722 397 Z" fill="lightgray"></path>
      </clipPath>
      <path clip-path="url(#make-me-a-hanzi-clip-24)" d="M 2692 750 L 2718 743 L 2754 710 L 2747 382 L 2751 -88 " fill="none" id="make-me-a-hanzi-animation-24" stroke-dasharray="1002 2004" stroke-linecap="round"></path>

</g>
</svg>
